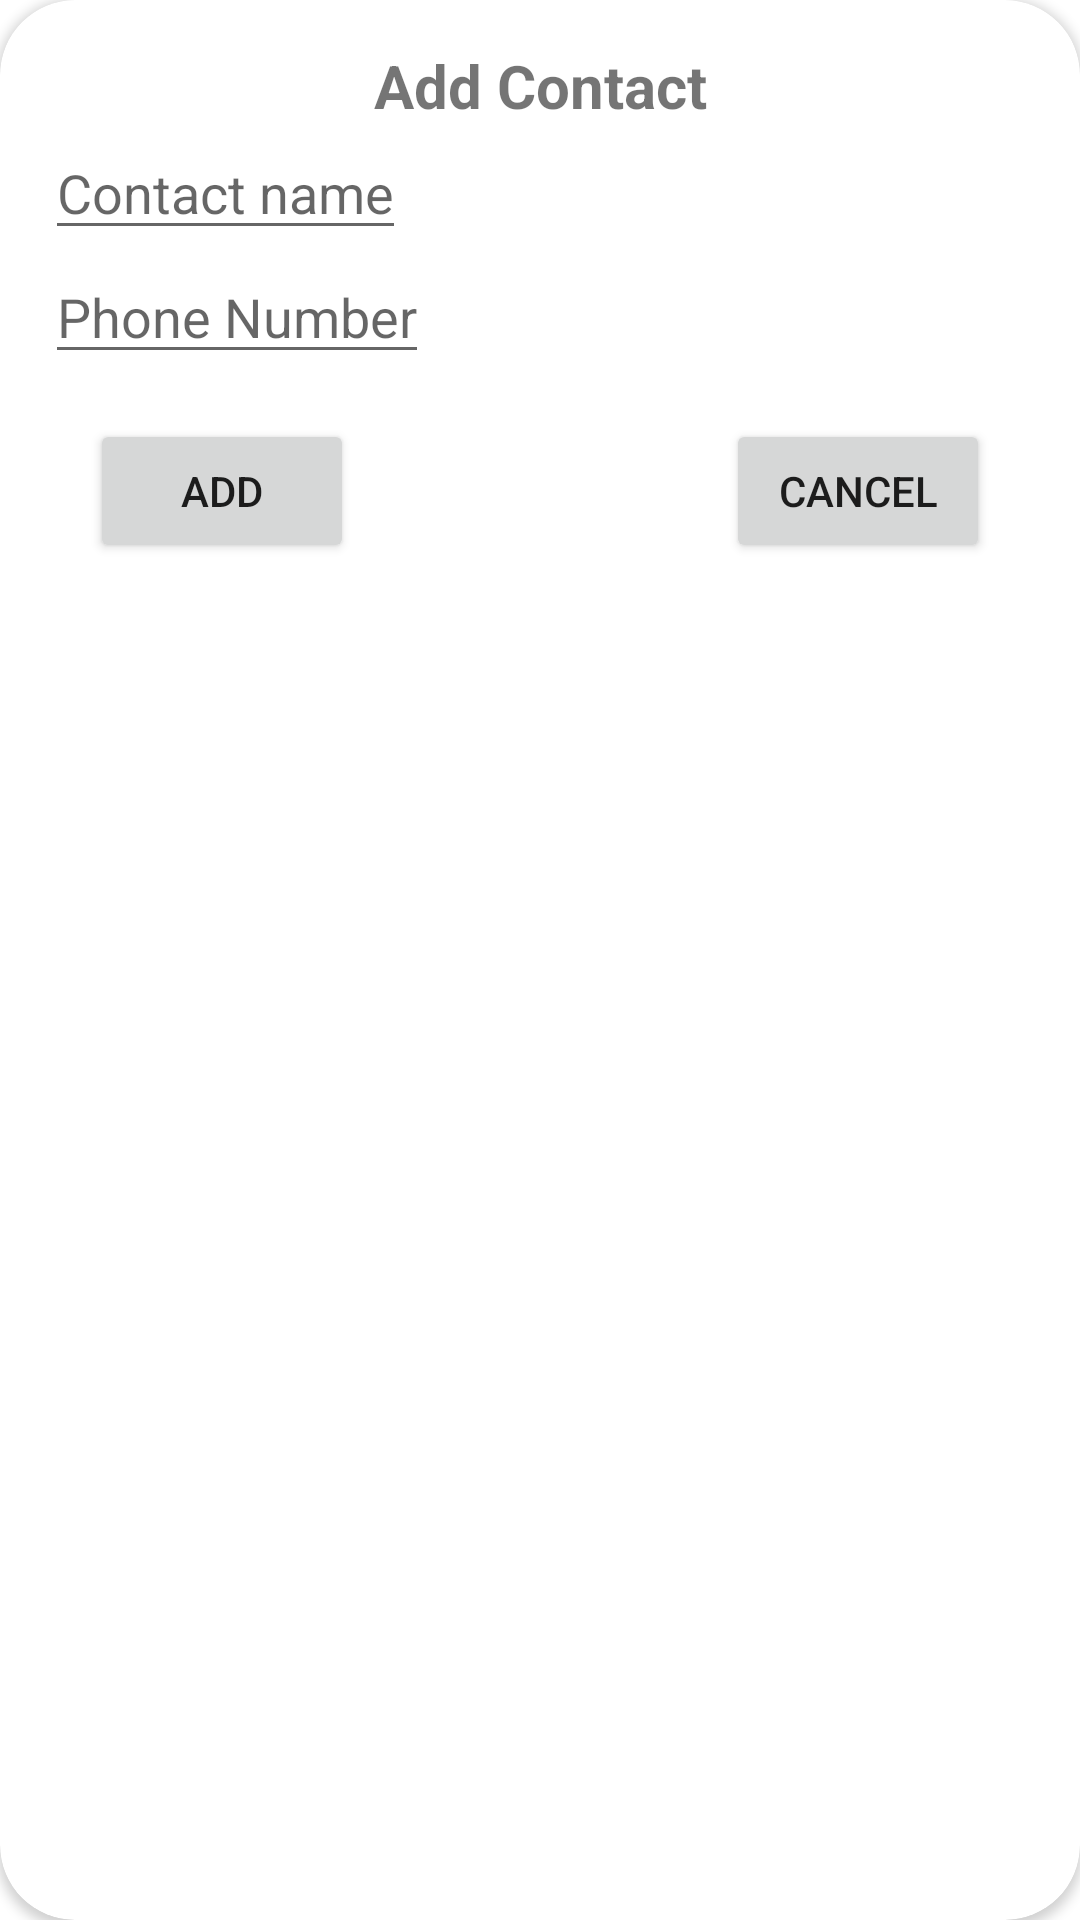

Reconstruct the res/layout file that produces this screen, plus the resources it refers to.
<!-- AndroidManifest.xml: application theme Theme.FieldAid -->
<!-- res/layout/dialog_add_contact.xml -->
<?xml version="1.0" encoding="utf-8"?>
<androidx.cardview.widget.CardView xmlns:android="http://schemas.android.com/apk/res/android"
    android:layout_width="match_parent"
    android:layout_height="wrap_content"
    xmlns:app="http://schemas.android.com/apk/res-auto"
    app:cardCornerRadius="25dp"
    android:layout_margin="10dp">
    <LinearLayout
        android:layout_width="match_parent"
        android:layout_height="match_parent"
        android:layout_margin="15dp"
        android:orientation="vertical">
        <TextView
            android:layout_width="match_parent"
            android:layout_height="wrap_content"
            android:text="@string/add_contact"
            android:gravity="center"
            android:textStyle="bold"
            android:textSize="20sp"/>
        <EditText
            android:id="@+id/dialog_addContact_editText_contactName"
            android:layout_width="wrap_content"
            android:layout_height="wrap_content"
            android:hint="@string/contact_name"/>
        <EditText
            android:id="@+id/dialog_addContact_editText_ContactPhoneNumber"
            android:layout_width="wrap_content"
            android:layout_height="wrap_content"
            android:inputType="phone"
            android:hint="@string/phone_number"/>
        <LinearLayout
            android:layout_width="match_parent"
            android:layout_height="wrap_content"
            android:layout_margin="15dp">
            <Button
                android:id="@+id/dialog_addContact_btn_add"
                android:layout_width="wrap_content"
                android:layout_height="wrap_content"
                android:text="@string/add"/>
            <Space
                android:layout_width="0dp"
                android:layout_height="match_parent"
                android:layout_weight="1"/>
            <Button
                android:id="@+id/dialog_addContact_btn_cancel"
                android:layout_width="wrap_content"
                android:layout_height="wrap_content"
                android:text="@string/cancel"/>
        </LinearLayout>

    </LinearLayout>


</androidx.cardview.widget.CardView>
<!-- resources referenced by this layout -->
<resources>
  <string name="add">Add</string>
  <string name="add_contact">Add Contact</string>
  <string name="cancel">Cancel</string>
  <string name="contact_name">Contact name</string>
  <string name="phone_number">Phone Number</string>
  <style name="Theme.FieldAid" parent="Base.Theme.FieldAid" />
  <style name="Base.Theme.FieldAid" parent="Theme.MaterialComponents.DayNight.DarkActionBar">
          
          
      </style>
</resources>
